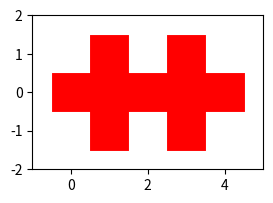

Reproduce this figure in Python.
import matplotlib.pyplot as plt

fig,ax = plt.subplots(figsize=(4,2))
ax.set_aspect('equal')
ax.set_xlim((-1,5))
ax.set_ylim((-2,2))
lw = 28
ax.plot([0,4],[0,0],c='r',lw=lw)
ax.plot([1,1],[-1,1],c='r',lw=lw)
ax.plot([3,3],[-1,1],c='r',lw=lw)
plt.show()
